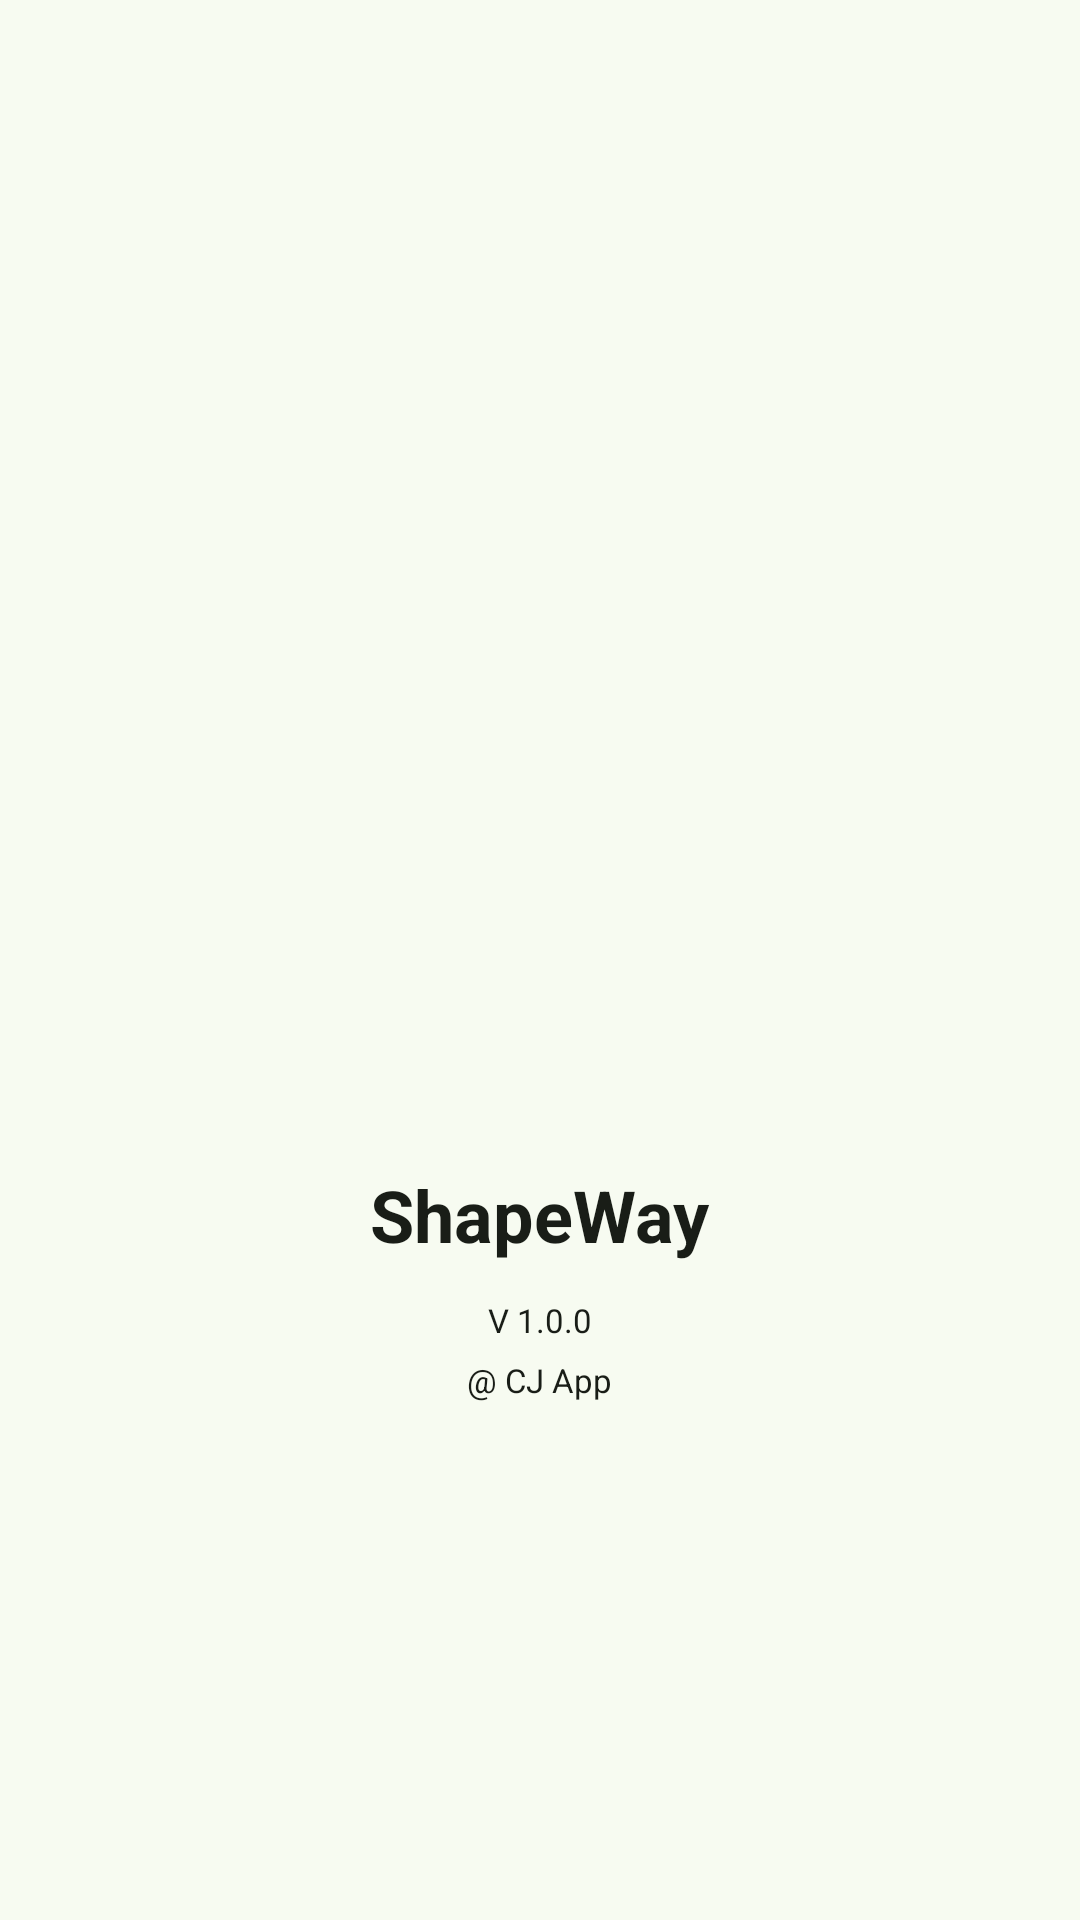

Here is an Android app screen rendered from its layout file. Give the layout XML and the strings, colors and styles it references.
<!-- AndroidManifest.xml: application theme ShapeWay -->
<!-- res/layout/activity_shapeway_splash.xml -->
<?xml version="1.0" encoding="utf-8"?>
<FrameLayout xmlns:android="http://schemas.android.com/apk/res/android"
    xmlns:app="http://schemas.android.com/apk/res-auto"
    xmlns:tools="http://schemas.android.com/tools"
    android:id="@+id/main"
    android:layout_width="match_parent"
    android:layout_height="match_parent"
    tools:context=".activity.ShapeWaySplash">

    <ImageView
        android:id="@+id/splashLogo"
        android:layout_width="wrap_content"
        android:layout_height="wrap_content"
        tools:srcCompat="@tools:sample/avatars"
        android:layout_gravity="center"
        />
    <TextView
        android:layout_width="wrap_content"
        android:layout_height="wrap_content"
        android:layout_gravity="center"
        android:layout_marginTop="85dp"
        android:text="@string/textShapeWay"
        android:textStyle="bold"

        android:textColor="@color/md_theme_onBackground_highContrast"
        android:textSize="24sp"/>
    <TextView
        android:layout_width="wrap_content"
        android:layout_height="wrap_content"
        android:layout_gravity="center"
        android:layout_marginTop="120dp"
        android:text="@string/app_version"
        android:textColor="@color/md_theme_onBackground_highContrast"
        android:textSize="11sp" />

    <TextView
        android:layout_width="wrap_content"
        android:layout_height="wrap_content"
        android:layout_gravity="center"
        android:layout_marginTop="140dp"
        android:text="@string/app_copy"
        android:textColor="@color/md_theme_onBackground_highContrast"
        android:textSize="11sp" />

    <ProgressBar
        android:id="@+id/splashProgressBar"
        android:layout_width="wrap_content"
        android:layout_height="wrap_content"
        android:visibility="invisible"
        android:layout_gravity="bottom|center_horizontal"
        android:layout_marginBottom="100dp" />

</FrameLayout>
<!-- resources referenced by this layout -->
<resources>
  <string name="app_copy">@ CJ App</string>
  <string name="app_version">V 1.0.0</string>
  <string name="textShapeWay">ShapeWay</string>
  <color name="md_theme_onSecondary">#FFFFFF</color>
  <color name="md_theme_primary">#3C6939</color>
  <color name="md_theme_onPrimary">#FFFFFF</color>
  <color name="md_theme_primaryContainer">#BCF0B4</color>
  <color name="md_theme_onPrimaryContainer">#245024</color>
  <color name="md_theme_secondary">#3C6090</color>
  <color name="md_theme_tertiary">#3C6939</color>
  <color name="md_theme_onTertiary">#FFFFFF</color>
  <color name="md_theme_tertiaryContainer">#BCF0B4</color>
  <color name="md_theme_error">#BA1A1A</color>
  <color name="md_theme_onError">#FFFFFF</color>
  <color name="md_theme_errorContainer">#FFDAD6</color>
  <color name="md_theme_onErrorContainer">#93000A</color>
  <color name="md_theme_background">#F7FBF1</color>
  <color name="md_theme_onBackground">#191D17</color>
  <color name="md_theme_surface">#F7FBF1</color>
  <color name="md_theme_onSurface">#191D17</color>
  <color name="md_theme_surfaceVariant">#DEE5D8</color>
  <color name="md_theme_onSurfaceVariant">#424940</color>
  <color name="md_theme_outline">#72796F</color>
  <color name="md_theme_outlineVariant">#C2C9BD</color>
  <color name="md_theme_inverseSurface">#2D322C</color>
  <color name="md_theme_inverseOnSurface">#EFF2E9</color>
  <color name="md_theme_inversePrimary">#A1D39A</color>
  <color name="md_theme_primaryFixed">#BCF0B4</color>
  <color name="md_theme_onPrimaryFixed">#002204</color>
  <color name="md_theme_primaryFixedDim">#A1D39A</color>
  <color name="md_theme_secondaryFixed">#D4E3FF</color>
  <color name="md_theme_onSecondaryFixed">#001C3A</color>
  <color name="md_theme_secondaryFixedDim">#A6C8FF</color>
  <color name="md_theme_tertiaryFixed">#BCF0B4</color>
  <color name="md_theme_onTertiaryFixed">#002203</color>
  <color name="md_theme_tertiaryFixedDim">#A1D399</color>
  <color name="md_theme_surfaceDim">#D8DBD2</color>
  <color name="md_theme_surfaceBright">#F7FBF1</color>
  <color name="md_theme_surfaceContainer">#ECEFE6</color>
  <color name="colorAppBackground">#006874</color>
  <color name="colorOnAppBackground">#FFFFFF</color>
  <color name="colorAppBackgroundContainer">#9EEFFD</color>
  <color name="colorPrimaryText">#006874</color>
  <color name="colorOnPrimaryText">#FFFFFF</color>
  <color name="colorPrimaryTextContainer">#9EEFFD</color>
  <color name="colorOnPrimaryTextContainer">#004F58</color>
  <color name="colorCard">#006874</color>
  <color name="colorOnCard">#FFFFFF</color>
  <color name="colorCardContainer">#9EEFFD</color>
  <color name="colorOnCardContainer">#004F58</color>
  <color name="colorBorder">#006874</color>
  <color name="colorOnBorder">#FFFFFF</color>
  <color name="colorBorderContainer">#9EEFFD</color>
  <color name="colorOnBorderContainer">#004F58</color>
  <color name="colorSecondaryText">#006874</color>
  <color name="colorOnSecondaryText">#FFFFFF</color>
  <color name="colorSecondaryTextContainer">#9EEFFD</color>
  <color name="colorDisabledText">#006874</color>
  <color name="colorOnDisabledText">#FFFFFF</color>
  <color name="colorDisabledTextContainer">#9EEFFD</color>
  <color name="colorSuccess">#3B6939</color>
  <color name="colorOnSuccess">#FFFFFF</color>
  <color name="colorSuccessContainer">#BCF0B4</color>
  <color name="colorOnSuccessContainer">#235024</color>
  <color name="colorWarning">#775A0B</color>
  <color name="colorOnWarning">#FFFFFF</color>
  <color name="colorWarningContainer">#FFDF9E</color>
  <color name="colorOnWarningContainer">#5B4300</color>
  <color name="colorError">#904A45</color>
  <color name="colorOnError">#FFFFFF</color>
  <color name="colorErrorContainer">#FFDAD6</color>
  <color name="colorOnErrorContainer">#73332F</color>
  <color name="colorStartWorkout">#855318</color>
  <color name="colorOnStartWorkout">#FFFFFF</color>
  <color name="colorStartWorkoutContainer">#FFDCBE</color>
</resources>
